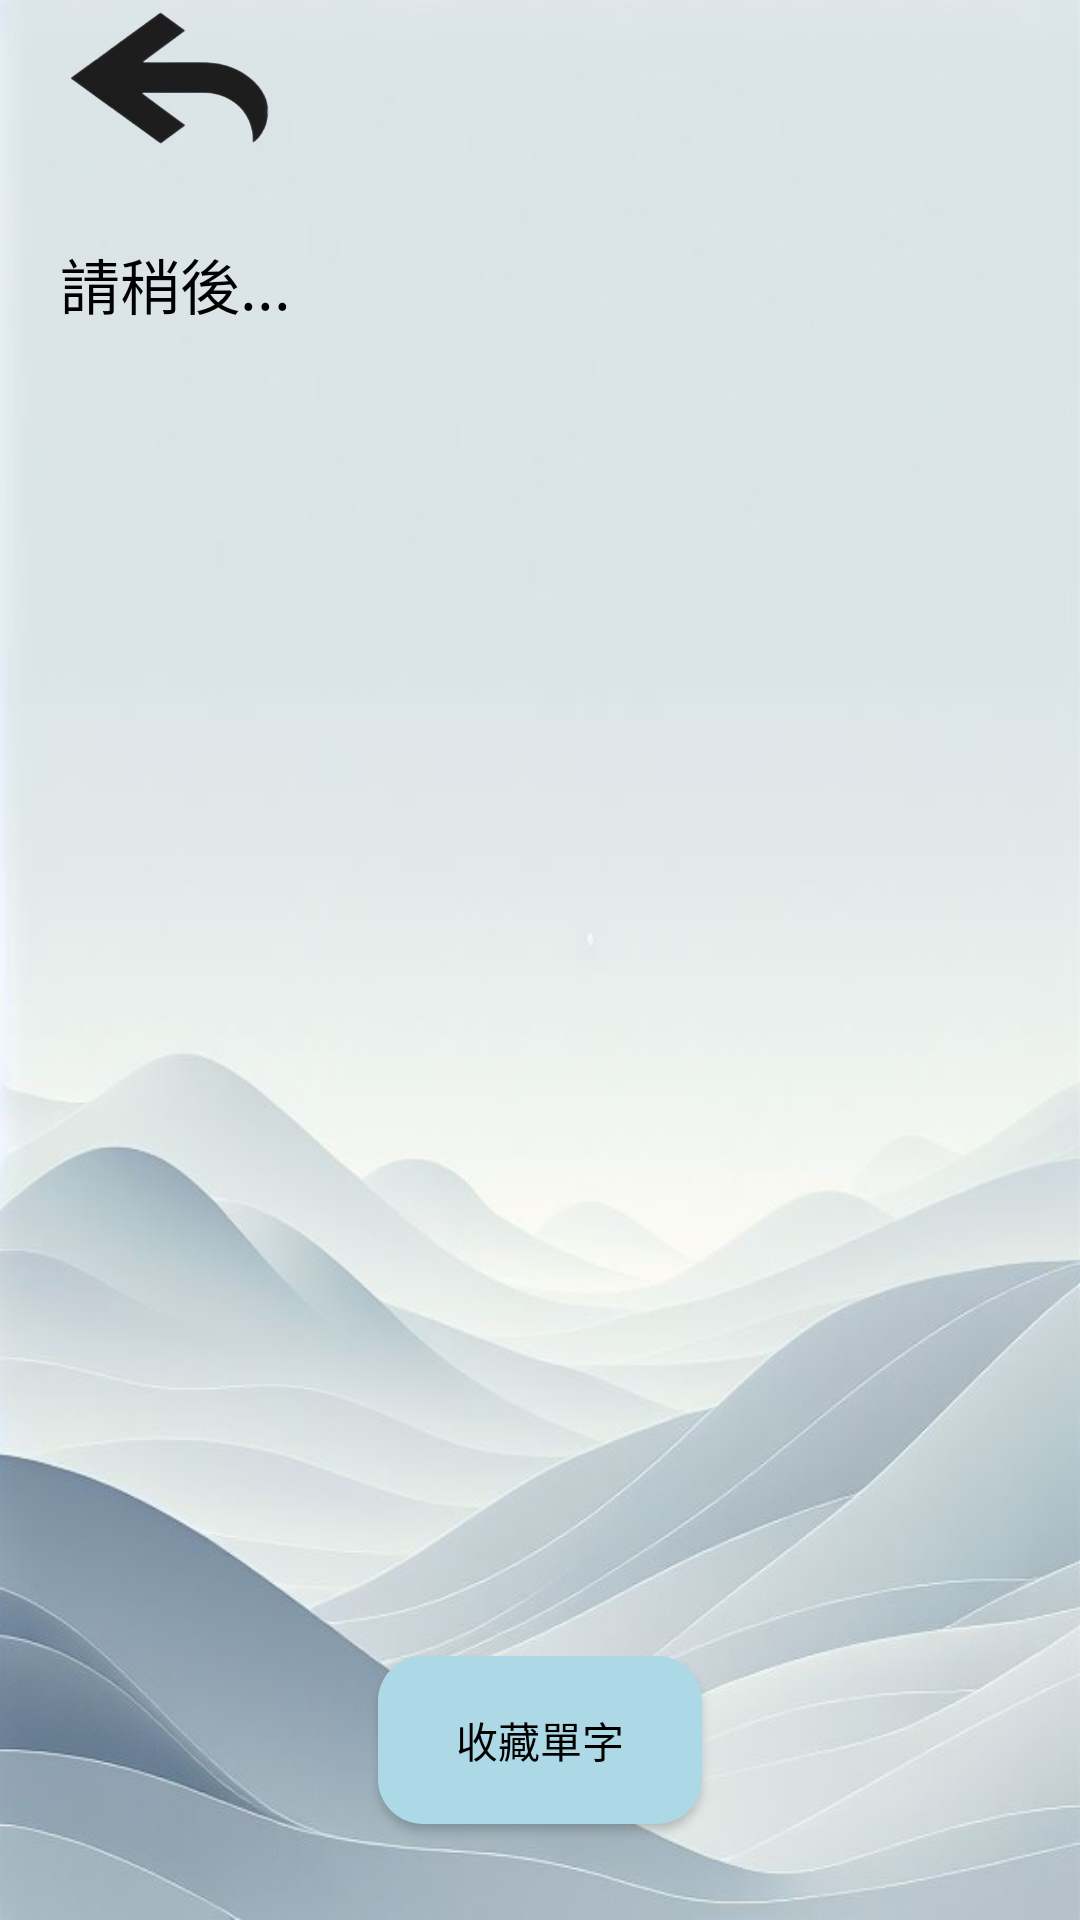

Produce the Android XML layout that renders to this screen, including the resource entries it uses.
<!-- AndroidManifest.xml: application theme Theme.Design.NoActionBar -->
<!-- res/layout/deep_search.xml -->
<?xml version="1.0" encoding="utf-8"?>
<androidx.constraintlayout.widget.ConstraintLayout xmlns:android="http://schemas.android.com/apk/res/android"
    xmlns:app="http://schemas.android.com/apk/res-auto"
    xmlns:tools="http://schemas.android.com/tools"
    android:layout_width="match_parent"
    android:layout_height="match_parent"
    android:background="@drawable/deepsearchbg">

    <ImageView
        android:id="@+id/backbtnd"
        android:layout_marginStart="12dp"
        android:layout_marginTop="4dp"
        android:layout_width="89dp"
        android:layout_height="44dp"
        app:layout_constraintStart_toStartOf="parent"
        app:layout_constraintTop_toTopOf="parent"
        app:srcCompat="@drawable/backbtn" />

    <TextView
        android:id="@+id/sgword"
        android:layout_width="wrap_content"
        android:layout_height="wrap_content"
        android:layout_marginStart="20dp"
        android:layout_marginTop="80dp"
        android:layout_marginEnd="20dp"
        android:gravity="start"
        android:text="請稍後..."
        android:textColor="#000000"
        android:textSize="20sp"
        app:layout_constraintEnd_toEndOf="parent"
        app:layout_constraintHorizontal_bias="0.0"
        app:layout_constraintStart_toStartOf="parent"
        app:layout_constraintTop_toTopOf="parent" />

    <TextView
        android:id="@+id/stcword"
        android:layout_width="wrap_content"
        android:layout_height="wrap_content"
        android:layout_marginStart="20dp"
        android:layout_marginTop="160dp"
        android:layout_marginEnd="20dp"
        android:gravity="start"
        android:textColor="#000000"
        android:textSize="20sp"
        app:layout_constraintEnd_toEndOf="parent"
        app:layout_constraintHorizontal_bias="0.0"
        app:layout_constraintStart_toStartOf="parent"
        app:layout_constraintTop_toTopOf="parent" />

    <TextView
        android:id="@+id/stctran"
        android:layout_width="wrap_content"
        android:layout_height="wrap_content"
        android:layout_marginStart="20dp"
        android:layout_marginTop="220dp"
        android:layout_marginEnd="20dp"
        android:gravity="start"
        android:textColor="#000000"
        android:textSize="20sp"
        app:layout_constraintEnd_toEndOf="parent"
        app:layout_constraintHorizontal_bias="0.0"
        app:layout_constraintStart_toStartOf="parent"
        app:layout_constraintTop_toTopOf="parent" />

    <TextView
        android:id="@+id/stcword2"
        android:layout_width="wrap_content"
        android:layout_height="wrap_content"
        android:layout_marginTop="250dp"
        android:gravity="start"
        android:textColor="#000000"
        app:layout_constraintEnd_toEndOf="parent"
        app:layout_constraintHorizontal_bias="0.498"
        app:layout_constraintStart_toStartOf="parent"
        app:layout_constraintTop_toTopOf="parent" />

    <TextView
        android:id="@+id/stctran2"
        android:layout_width="wrap_content"
        android:layout_height="wrap_content"
        android:layout_marginTop="280dp"
        android:gravity="start"
        android:textColor="#000000"
        app:layout_constraintEnd_toEndOf="parent"
        app:layout_constraintHorizontal_bias="0.498"
        app:layout_constraintStart_toStartOf="parent"
        app:layout_constraintTop_toTopOf="parent" />

    <Button
        android:id="@+id/storebtn"
        android:layout_width="108dp"
        android:layout_height="56dp"
        android:layout_marginBottom="32dp"
        android:text="收藏單字"
        android:background="@drawable/btn_allbtn"
        android:textColor="#000000"
        app:layout_constraintBottom_toBottomOf="parent"
        app:layout_constraintEnd_toEndOf="parent"
        app:layout_constraintHorizontal_bias="0.5"
        app:layout_constraintStart_toStartOf="parent" />

</androidx.constraintlayout.widget.ConstraintLayout>
<!-- resources referenced by this layout -->
<resources>
  <!-- drawable backbtn: png bitmap (drawable, 21610 bytes) -->
  <!-- drawable btn_allbtn (drawable) -->
  <?xml version="1.0" encoding="utf-8"?>
  <shape xmlns:android="http://schemas.android.com/apk/res/android">
  
      <solid android:color="#add8e6"/>
      <corners android:radius="15dp"/>
  
  </shape>
  <!-- drawable deepsearchbg: jpg bitmap (drawable, 52859 bytes) -->
</resources>
